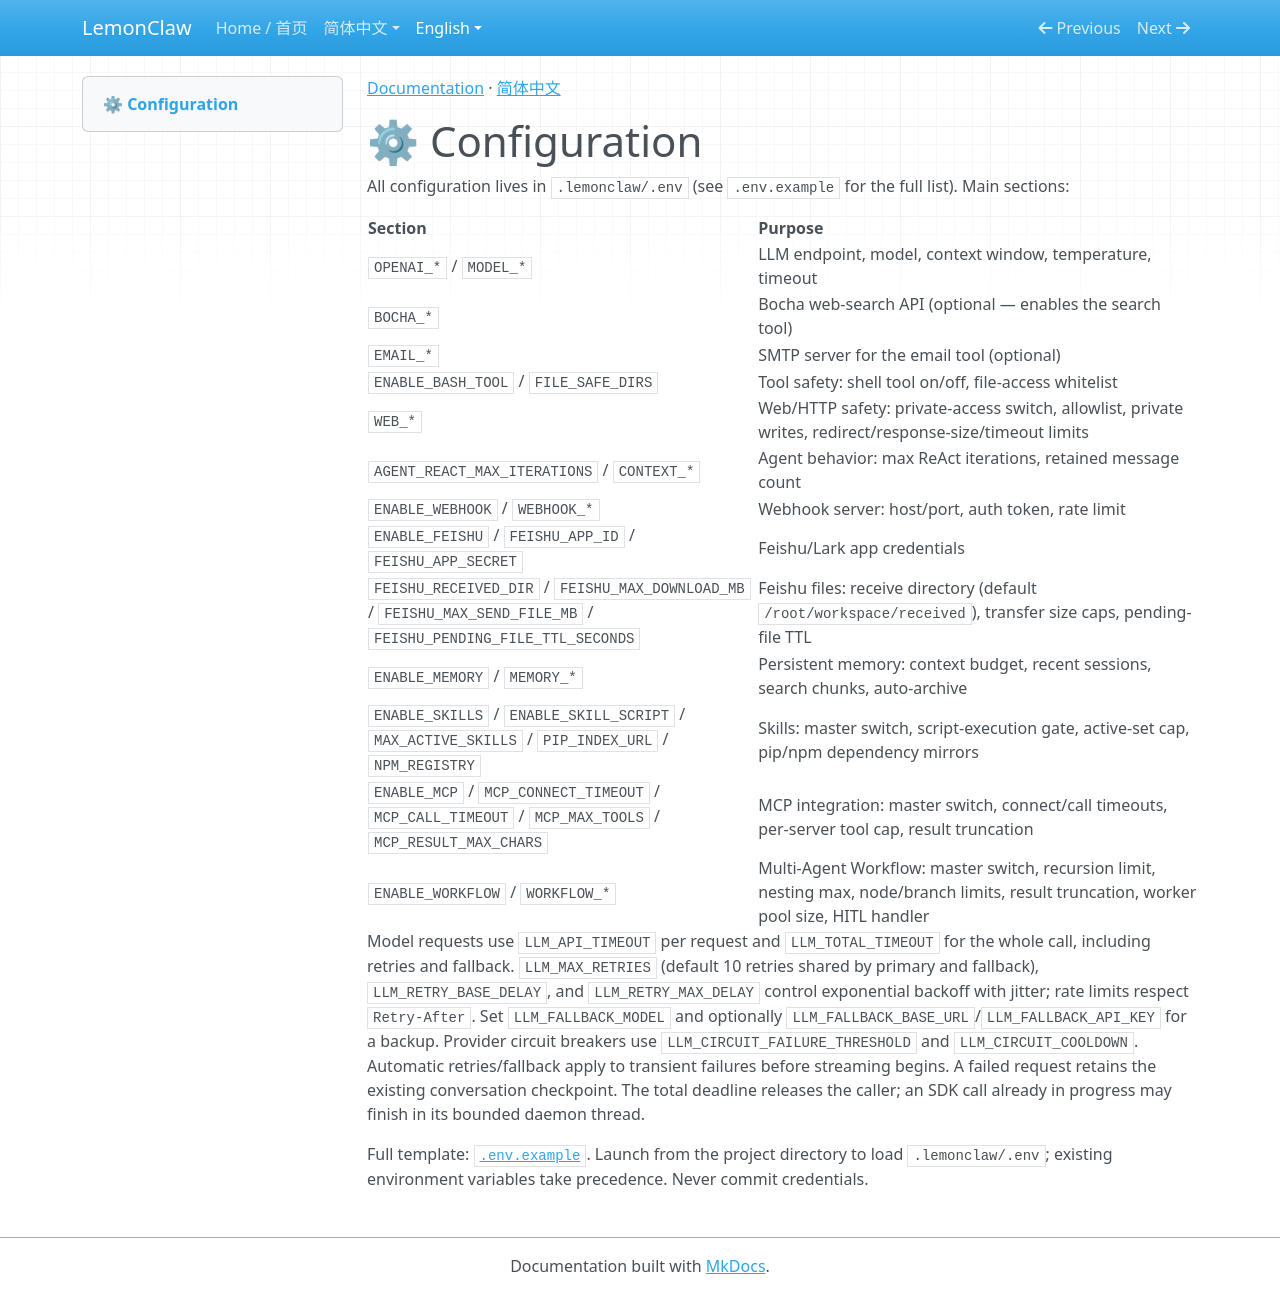

repository: nl8590687/lemonclaw · page: en/configuration/index.html · generator: mkdocs

[Documentation](index.md) · [简体中文](../zh/configuration.md)

# ⚙ Configuration

All configuration lives in `.lemonclaw/.env` (see `.env.example` for the full list). Main sections:

| Section | Purpose |
|---------|---------|
| `OPENAI_*` / `MODEL_*` | LLM endpoint, model, context window, temperature, timeout |
| `BOCHA_*` | Bocha web-search API (optional — enables the search tool) |
| `EMAIL_*` | SMTP server for the email tool (optional) |
| `ENABLE_BASH_TOOL` / `FILE_SAFE_DIRS` | Tool safety: shell tool on/off, file-access whitelist |
| `WEB_*` | Web/HTTP safety: private-access switch, allowlist, private writes, redirect/response-size/timeout limits |
| `AGENT_REACT_MAX_ITERATIONS` / `CONTEXT_*` | Agent behavior: max ReAct iterations, retained message count |
| `ENABLE_WEBHOOK` / `WEBHOOK_*` | Webhook server: host/port, auth token, rate limit |
| `ENABLE_FEISHU` / `FEISHU_APP_ID` / `FEISHU_APP_SECRET` | Feishu/Lark app credentials |
| `FEISHU_RECEIVED_DIR` / `FEISHU_MAX_DOWNLOAD_MB` / `FEISHU_MAX_SEND_FILE_MB` / `FEISHU_PENDING_FILE_TTL_SECONDS` | Feishu files: receive directory (default `/root/workspace/received`), transfer size caps, pending-file TTL |
| `ENABLE_MEMORY` / `MEMORY_*` | Persistent memory: context budget, recent sessions, search chunks, auto-archive |
| `ENABLE_SKILLS` / `ENABLE_SKILL_SCRIPT` / `MAX_ACTIVE_SKILLS` / `PIP_INDEX_URL` / `NPM_REGISTRY` | Skills: master switch, script-execution gate, active-set cap, pip/npm dependency mirrors |
| `ENABLE_MCP` / `MCP_CONNECT_TIMEOUT` / `MCP_CALL_TIMEOUT` / `MCP_MAX_TOOLS` / `MCP_RESULT_MAX_CHARS` | MCP integration: master switch, connect/call timeouts, per-server tool cap, result truncation |
| `ENABLE_WORKFLOW` / `WORKFLOW_*` | Multi-Agent Workflow: master switch, recursion limit, nesting max, node/branch limits, result truncation, worker pool size, HITL handler |

Model requests use `LLM_API_TIMEOUT` per request and `LLM_TOTAL_TIMEOUT` for the whole call, including retries and fallback. `LLM_MAX_RETRIES` (default 10 retries shared by primary and fallback), `LLM_RETRY_BASE_DELAY`, and `LLM_RETRY_MAX_DELAY` control exponential backoff with jitter; rate limits respect `Retry-After`. Set `LLM_FALLBACK_MODEL` and optionally `LLM_FALLBACK_BASE_URL`/`LLM_FALLBACK_API_KEY` for a backup. Provider circuit breakers use `LLM_CIRCUIT_FAILURE_THRESHOLD` and `LLM_CIRCUIT_COOLDOWN`. Automatic retries/fallback apply to transient failures before streaming begins. A failed request retains the existing conversation checkpoint. The total deadline releases the caller; an SDK call already in progress may finish in its bounded daemon thread.


Full template: [`.env.example`](https://github.com/nl8590687/lemonclaw/blob/main/.lemonclaw/.env.example). Launch from the project directory to load `.lemonclaw/.env`; existing environment variables take precedence. Never commit credentials.
